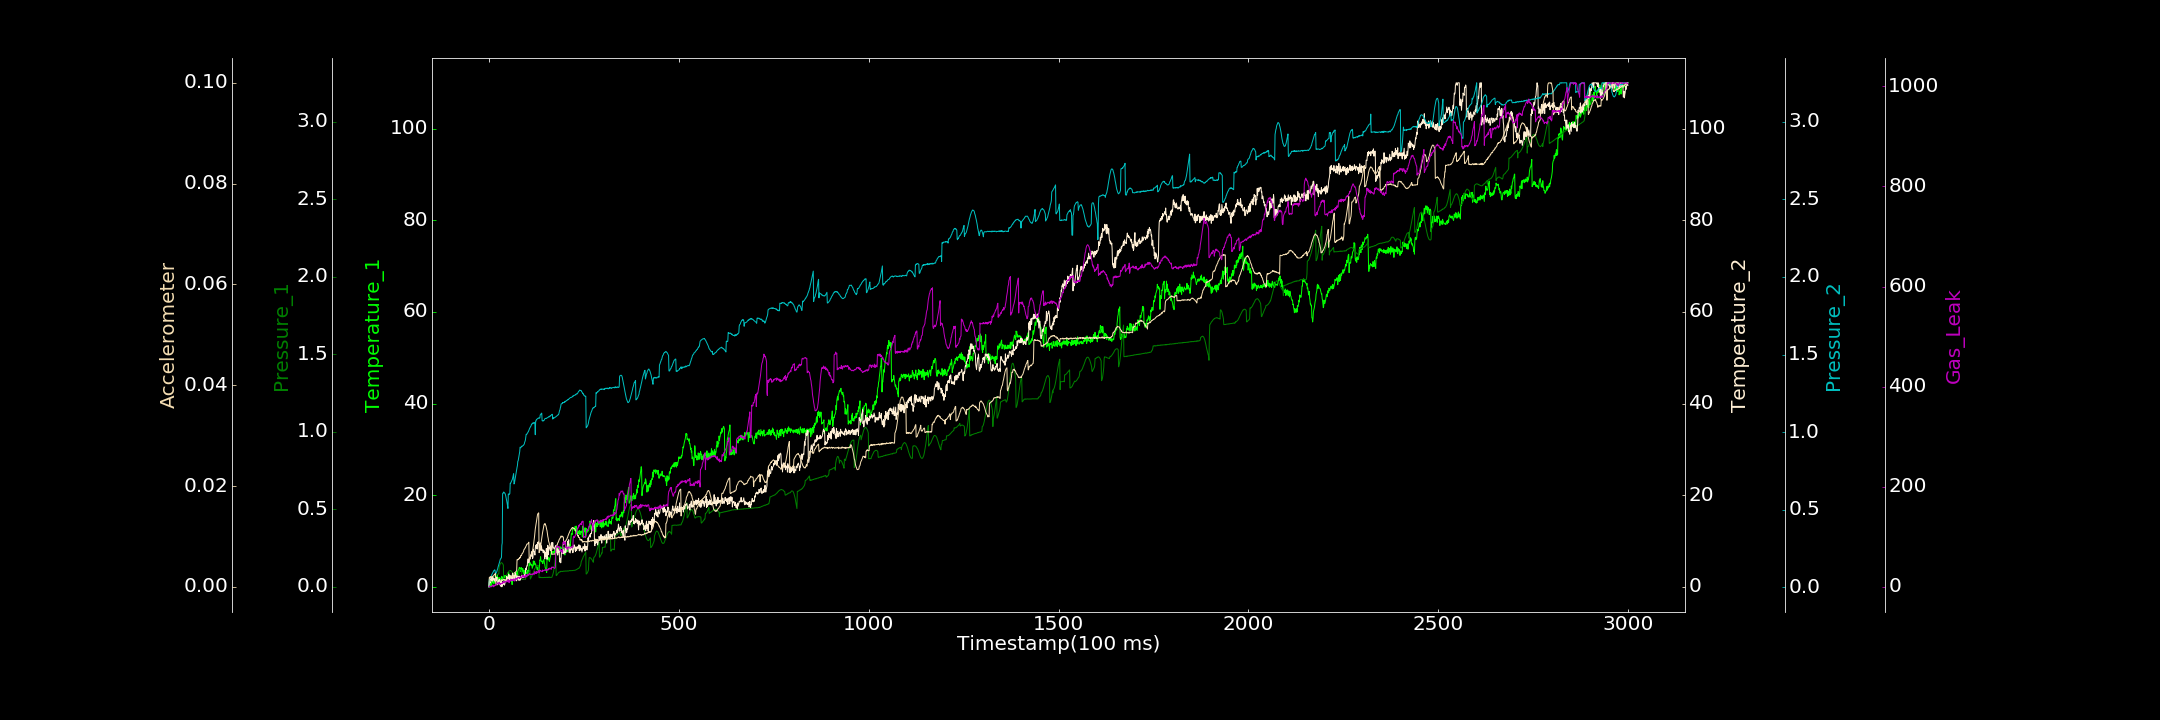

Source data for this figure (header and first rows):
0.000000000, 0.000000000, 0.001125554, 0.000000000, 0.003989434, 0.000029349, 0.000000000
1, 0.000000000, 0.04128, 1.134, 0.05288, 0.001894, 0.5364
2, 0.4693, 0.04248, 1.012, 0.05842, 0.001806, 1.768
3, 0.000000000, 0.04396, 0.8115, 0.06077, 0.002023, 0.3589
4, 1.074, 0.04409, 1.762, 0.06456, 0.001948, 0.000000000
5, 0.6219, 0.04675, 1.752, 0.06573, 0.002037, 0.2963
6, 1.011, 0.04804, 2.046, 0.07269, 0.001867, 0.000000000
7, 0.1059, 0.04998, 2.074, 0.08051, 0.001966, 1.307
8, 0.8648, 0.05272, 1.201, 0.08438, 0.002011, 1.286
9, 1.296, 0.05525, 2.31, 0.08933, 0.002075, 3.046
10, 1.791, 0.0586, 1.513, 0.09444, 0.001998, 1.601
11, 0.9106, 0.06201, 1.974, 0.1006, 0.002151, 3.806
12, 1.413, 0.06371, 1.476, 0.1036, 0.002231, 0.000000000
13, 0.6919, 0.06504, 1.859, 0.1086, 0.002288, 1.285
14, 0.9443, 0.06755, 1.48, 0.109, 0.002454, 1.219
15, 1.302, 0.07164, 1.371, 0.1137, 0.002473, 3.393
16, 1.879, 0.07233, 1.2, 0.1102, 0.002577, 2.963
17, 1.796, 0.0751, 1.888, 0.09098, 0.002663, 2.328
18, 2.22, 0.07424, 1.237, 0.08929, 0.0005546, 5.214
19, 2.27, 0.07802, 1.479, 0.09215, 0.0004011, 5.094
20, 1.903, 0.07898, 1.498, 0.09923, 0.0005566, 4.572
21, 1.569, 0.07971, 2.111, 0.1037, 0.0004529, 4.962
22, 2.598, 0.08234, 0.4316, 0.114, 0.0005724, 6.796
23, 1.256, 0.08184, 0.57, 0.1194, 0.0006352, 7.953
24, 1.207, 0.08327, 0.9603, 0.1311, 0.0006483, 7.092
25, 1.984, 0.08294, 1.316, 0.1389, 0.0007049, 5.471
26, 1.993, 0.08351, 1.047, 0.1468, 0.0007171, 5.766
27, 1.764, 0.1307, 1.647, 0.1546, 0.0007508, 9.005
28, 1.972, 0.1372, 1.013, 0.1638, 0.0008925, 6.181
29, 1.904, 0.1437, 0.3908, 0.1735, 0.001105, 5.668
30, 1.683, 0.1504, 0.4227, 0.1825, 0.0011, 4.575
31, 1.574, 0.1545, 1.12, 0.1842, 0.001137, 6.693
32, 1.199, 0.156, 0.052, 0.1891, 0.00132, 6.933
33, 2.288, 0.1568, 1.507, 0.1937, 0.001226, 6.633
34, 2.055, 0.1555, 0.000000000, 0.2706, 0.001341, 6.043
35, 2.162, 0.1533, 0.2302, 0.2866, 0.001372, 7.575
36, 1.591, 0.1508, 0.6793, 0.6033, 0.001228, 7.038
37, 1.998, 0.1457, 0.5774, 0.6081, 0.00143, 9.703
38, 2.18, 0.1405, 0.8777, 0.6075, 0.00145, 8.737
39, 2.246, 0.02149, 0.5682, 0.6147, 0.001532, 10.82
40, 2.046, 0.02126, 0.8445, 0.6105, 0.001401, 7.586
41, 2.052, 0.04957, 0.3661, 0.6079, 0.001431, 9.534
42, 2.481, 0.05284, 0.6863, 0.6073, 0.001315, 9.412
43, 2.035, 0.05651, 1.302, 0.5993, 0.001379, 9.82
44, 2.46, 0.0617, 1.509, 0.5925, 0.001371, 10.83
45, 2.306, 0.0691, 1.364, 0.5805, 0.001411, 11.25
46, 1.858, 0.07329, 1.564, 0.5674, 0.001245, 11.02
47, 2.408, 0.07775, 2.264, 0.5565, 0.001173, 9.369
48, 2.307, 0.08472, 1.827, 0.5409, 0.001439, 12
49, 1.928, 0.09001, 2.012, 0.5241, 0.001314, 11.31
50, 2.402, 0.09349, 1.683, 0.5086, 0.001206, 12.02
51, 2.072, 0.09665, 1.733, 0.6025, 0.001252, 14.71
52, 3.103, 0.09991, 2.754, 0.5992, 0.001327, 10.54
53, 1.961, 0.1025, 1.897, 0.5973, 0.001112, 8.144
54, 2.602, 0.104, 1.024, 0.6028, 0.001261, 10.32
55, 2.54, 0.1052, 2.454, 0.6042, 0.001372, 13.07
56, 2.346, 0.1064, 2.45, 0.6708, 0.001378, 11.14
57, 1.371, 0.1056, 2.087, 0.6707, 0.001331, 12.6
58, 1.939, 0.1036, 1.821, 0.6756, 0.002137, 15.26
59, 1.409, 0.1017, 2.348, 0.68, 0.002078, 12.5
60, 1.298, 0.09815, 1.289, 0.6869, 0.002135, 14.18
... 2,939 more rows
